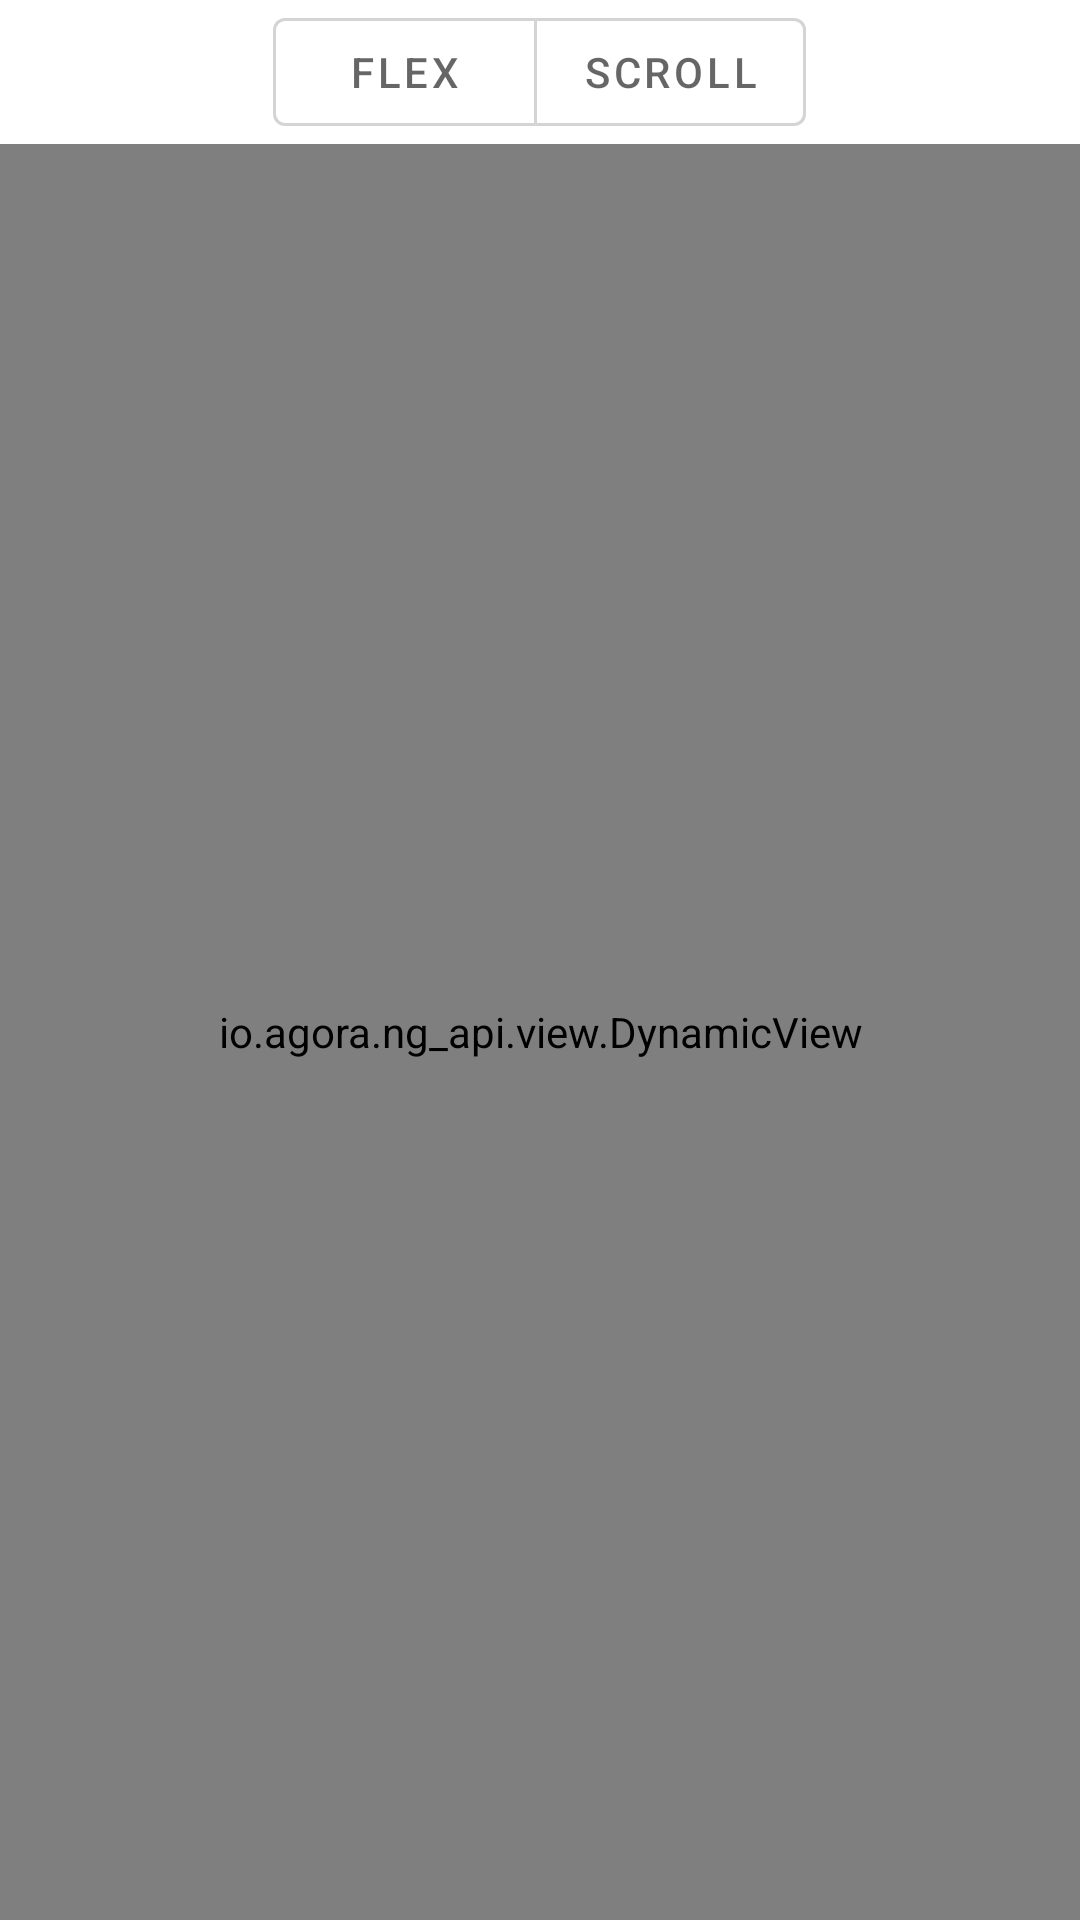

Reconstruct the res/layout file that produces this screen, plus the resources it refers to.
<!-- AndroidManifest.xml: application theme Theme.AgoraApi -->
<!-- res/layout/fragment_basic_video.xml -->
<FrameLayout xmlns:android="http://schemas.android.com/apk/res/android"
        xmlns:app="http://schemas.android.com/apk/res-auto"
        android:layout_width="match_parent"
        android:layout_height="match_parent">

    <com.google.android.material.button.MaterialButtonToggleGroup
            android:id="@+id/toggle_group_fg_video"
            android:layout_gravity="center_horizontal|top"
            app:singleSelection="true"
            app:selectionRequired="true"
            android:layout_width="wrap_content"
            android:layout_height="wrap_content">

        <com.google.android.material.button.MaterialButton
                android:id="@+id/toggle_btn_flex_fg_video"
                android:text="FLEX"
                style="@style/Widget.MaterialComponents.Button.OutlinedButton"
                android:layout_width="wrap_content"
                android:layout_height="wrap_content" />

        <com.google.android.material.button.MaterialButton
                android:id="@+id/toggle_btn_collaborate_fg_video"
                android:text="SCROLL"
                style="@style/Widget.MaterialComponents.Button.OutlinedButton"
                android:layout_width="wrap_content"
                android:layout_height="wrap_content" />
    </com.google.android.material.button.MaterialButtonToggleGroup>

    <io.agora.ng_api.view.DynamicView
            android:id="@+id/container_basic_video"
            android:layout_width="match_parent"
            android:layout_height="match_parent"
            android:layout_marginTop="48dp"
            app:dynamic_gapInFlex="12dp" />
</FrameLayout>
<!-- resources referenced by this layout -->
<resources>
  <style name="Theme.AgoraApi" parent="Theme.MaterialComponents.DayNight.NoActionBar">
          
          <item name="colorPrimary">@color/agora_blue</item>
          <item name="colorPrimaryVariant">@color/purple_700</item>
          <item name="colorOnPrimary">@color/white</item>
          
          <item name="colorSecondary">@color/teal_200</item>
          <item name="colorSecondaryVariant">@color/teal_700</item>
          <item name="colorOnSecondary">@color/black</item>
          
          <item name="android:statusBarColor" tools:targetApi="lollipop">@android:color/transparent</item>
          <item name="android:navigationBarColor" tools:targetApi="lollipop">@android:color/transparent</item>
          <item name="android:enforceNavigationBarContrast" tools:targetApi="q">false</item>
          <item name="android:enforceStatusBarContrast" tools:targetApi="q">false</item>
          
          <item name="fabCustomSize">56dp</item>
          <item name="android:colorBackground">@color/white</item>
          <item name="colorSurface">@color/surface_white</item>
          <item name="android:colorAccent" tools:targetApi="lollipop">@color/agora_blue</item>
          <item name="android:colorControlActivated" tools:targetApi="lollipop">@color/agora_blue</item>
      </style>
  <color name="agora_blue">#FF0091FC</color>
  <color name="purple_700">#FF3700B3</color>
  <color name="white">#FFFFFFFF</color>
  <color name="teal_200">#FF03DAC5</color>
  <color name="teal_700">#FF018786</color>
  <color name="black">#FF000000</color>
  <color name="surface_white">#F1F1F1</color>
</resources>
